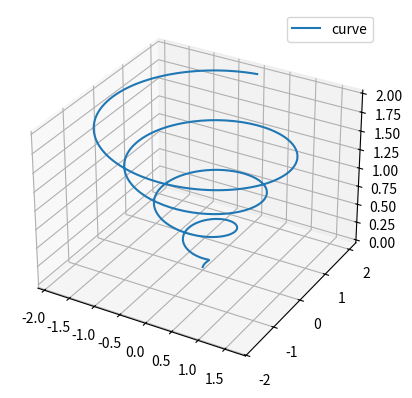

The matplotlib source for this figure:
# coding:utf-8

import numpy as np
import matplotlib.pyplot as plt

fig = plt.figure()
ax = fig.add_subplot(1, 1, 1, projection='3d')
theta = np.linspace(-4 * np.pi, 4 * np.pi, 500)  # theta旋转角从-4pi到4pi，相当于两圈
z = np.linspace(0, 2, 500)  # z轴从下到上,从-2到2之间画100个点
r = z  # 半径设置为z大小
x = r * np.sin(theta)  # x和y画圆
y = r * np.cos(theta)  # x和y画圆
ax.plot(x, y, z, label='curve')
ax.legend()

plt.show()
